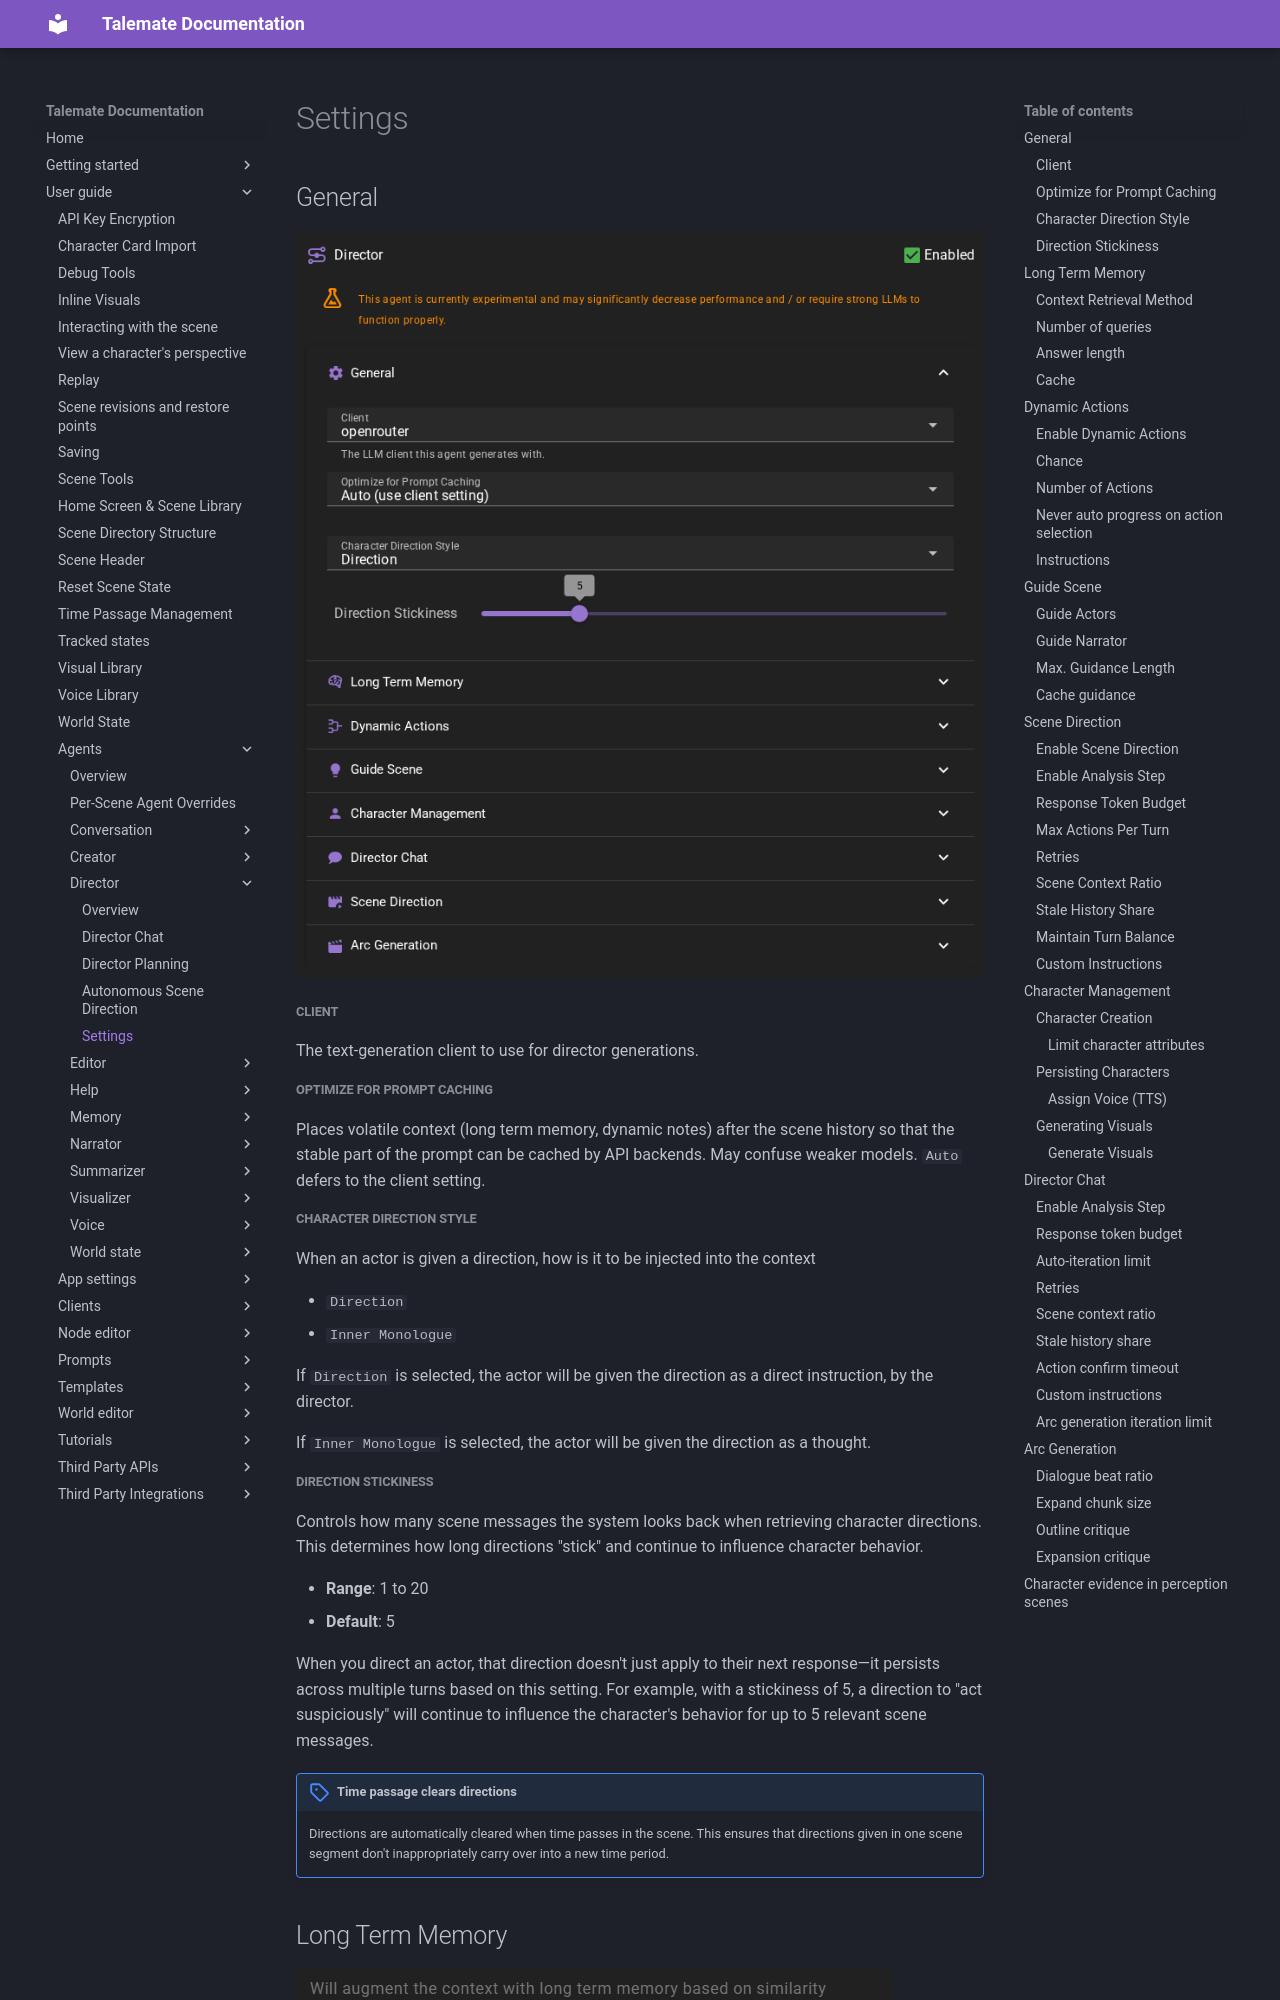

repository: vegu-ai/talemate · page: user-guide/agents/director/settings/index.html · generator: mkdocs

# Settings

## General

![Director agent settings](/talemate/img/0.40.0/director-general-settings.png)

##### Client

The text-generation client to use for director generations.

##### Optimize for Prompt Caching

Places volatile context (long term memory, dynamic notes) after the scene history so that the stable part of the prompt can be cached by API backends. May confuse weaker models. `Auto` defers to the client setting.

##### Character Direction Style

When an actor is given a direction, how is it to be injected into the context

- `Direction`
- `Inner Monologue`

If `Direction` is selected, the actor will be given the direction as a direct instruction, by the director.

If `Inner Monologue` is selected, the actor will be given the direction as a thought.
